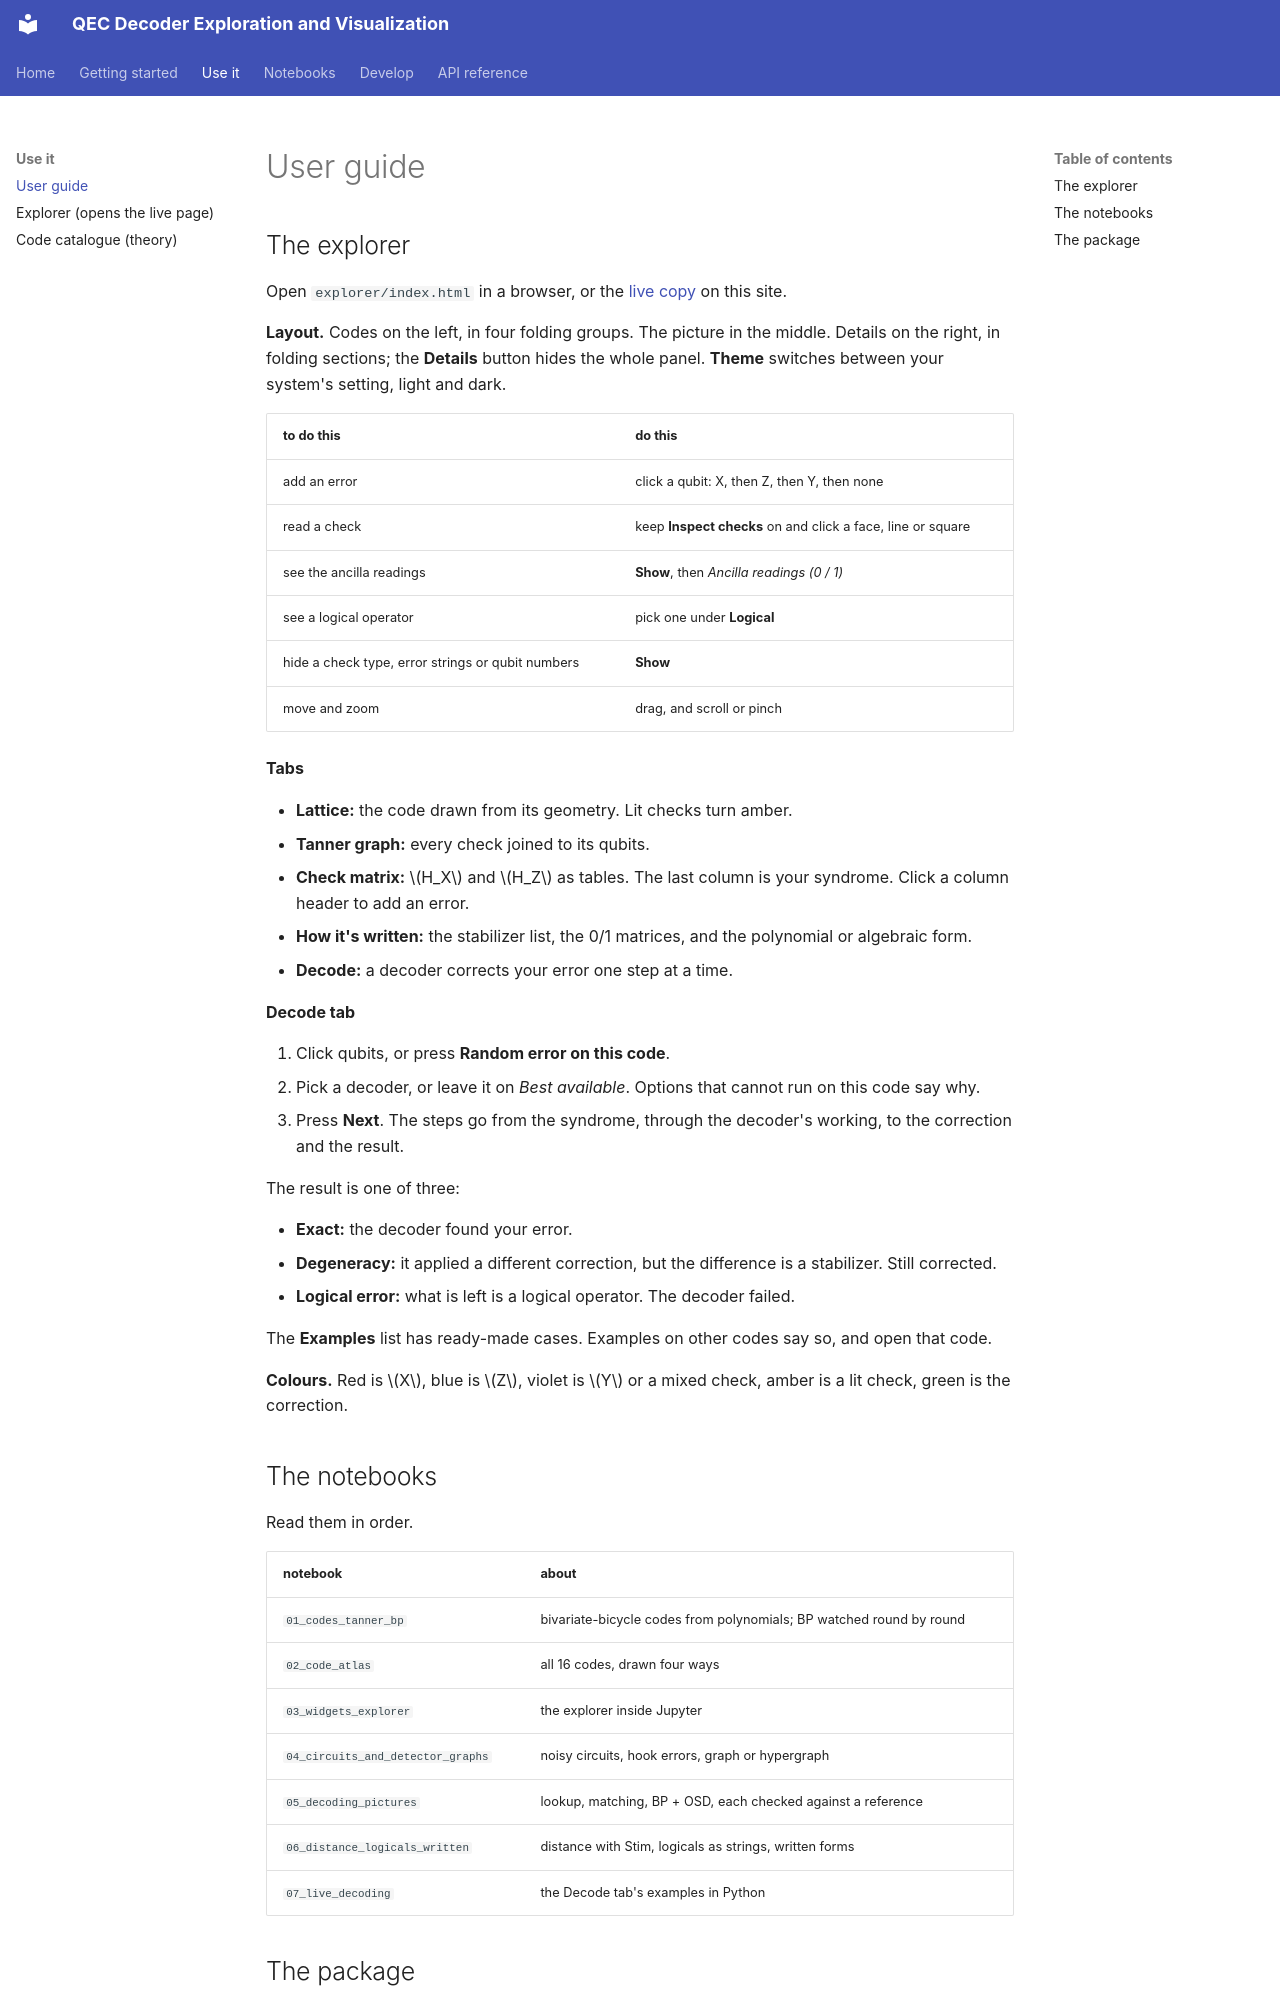

repository: kanishka1818/QEC-Decoder-Exploration-and-Visualization · page: USER_GUIDE/index.html · generator: mkdocs

# User guide

## The explorer

Open `explorer/index.html` in a browser, or the [live copy](explorer/index.html) on this site.

**Layout.** Codes on the left, in four folding groups. The picture in the middle. Details on the right, in folding sections; the
**Details** button hides the whole panel. **Theme** switches between your system's setting, light and dark.

| to do this | do this |
|---|---|
| add an error | click a qubit: X, then Z, then Y, then none |
| read a check | keep **Inspect checks** on and click a face, line or square |
| see the ancilla readings | **Show**, then *Ancilla readings (0 / 1)* |
| see a logical operator | pick one under **Logical** |
| hide a check type, error strings or qubit numbers | **Show** |
| move and zoom | drag, and scroll or pinch |

**Tabs**

- **Lattice:** the code drawn from its geometry. Lit checks turn amber.
- **Tanner graph:** every check joined to its qubits.
- **Check matrix:** $H_X$ and $H_Z$ as tables. The last column is your syndrome. Click a column header to add an error.
- **How it's written:** the stabilizer list, the 0/1 matrices, and the polynomial or algebraic form.
- **Decode:** a decoder corrects your error one step at a time.

**Decode tab**

1. Click qubits, or press **Random error on this code**.
2. Pick a decoder, or leave it on *Best available*. Options that cannot run on this code say why.
3. Press **Next**. The steps go from the syndrome, through the decoder's working, to the correction and the result.

The result is one of three:

- **Exact:** the decoder found your error.
- **Degeneracy:** it applied a different correction, but the difference is a stabilizer. Still corrected.
- **Logical error:** what is left is a logical operator. The decoder failed.

The **Examples** list has ready-made cases. Examples on other codes say so, and open that code.

**Colours.** Red is $X$, blue is $Z$, violet is $Y$ or a mixed check, amber is a lit check, green is the correction.

## The notebooks

Read them in order.

| notebook | about |
|---|---|
| `01_codes_tanner_bp` | bivariate-bicycle codes from polynomials; BP watched round by round |
| `02_code_atlas` | all 16 codes, drawn four ways |
| `03_widgets_explorer` | the explorer inside Jupyter |
| `04_circuits_and_detector_graphs` | noisy circuits, hook errors, graph or hypergraph |
| `05_decoding_pictures` | lookup, matching, BP + OSD, each checked against a reference |
| `06_distance_logicals_written` | distance with Stim, logicals as strings, written forms |
| `07_live_decoding` | the Decode tab's examples in Python |
